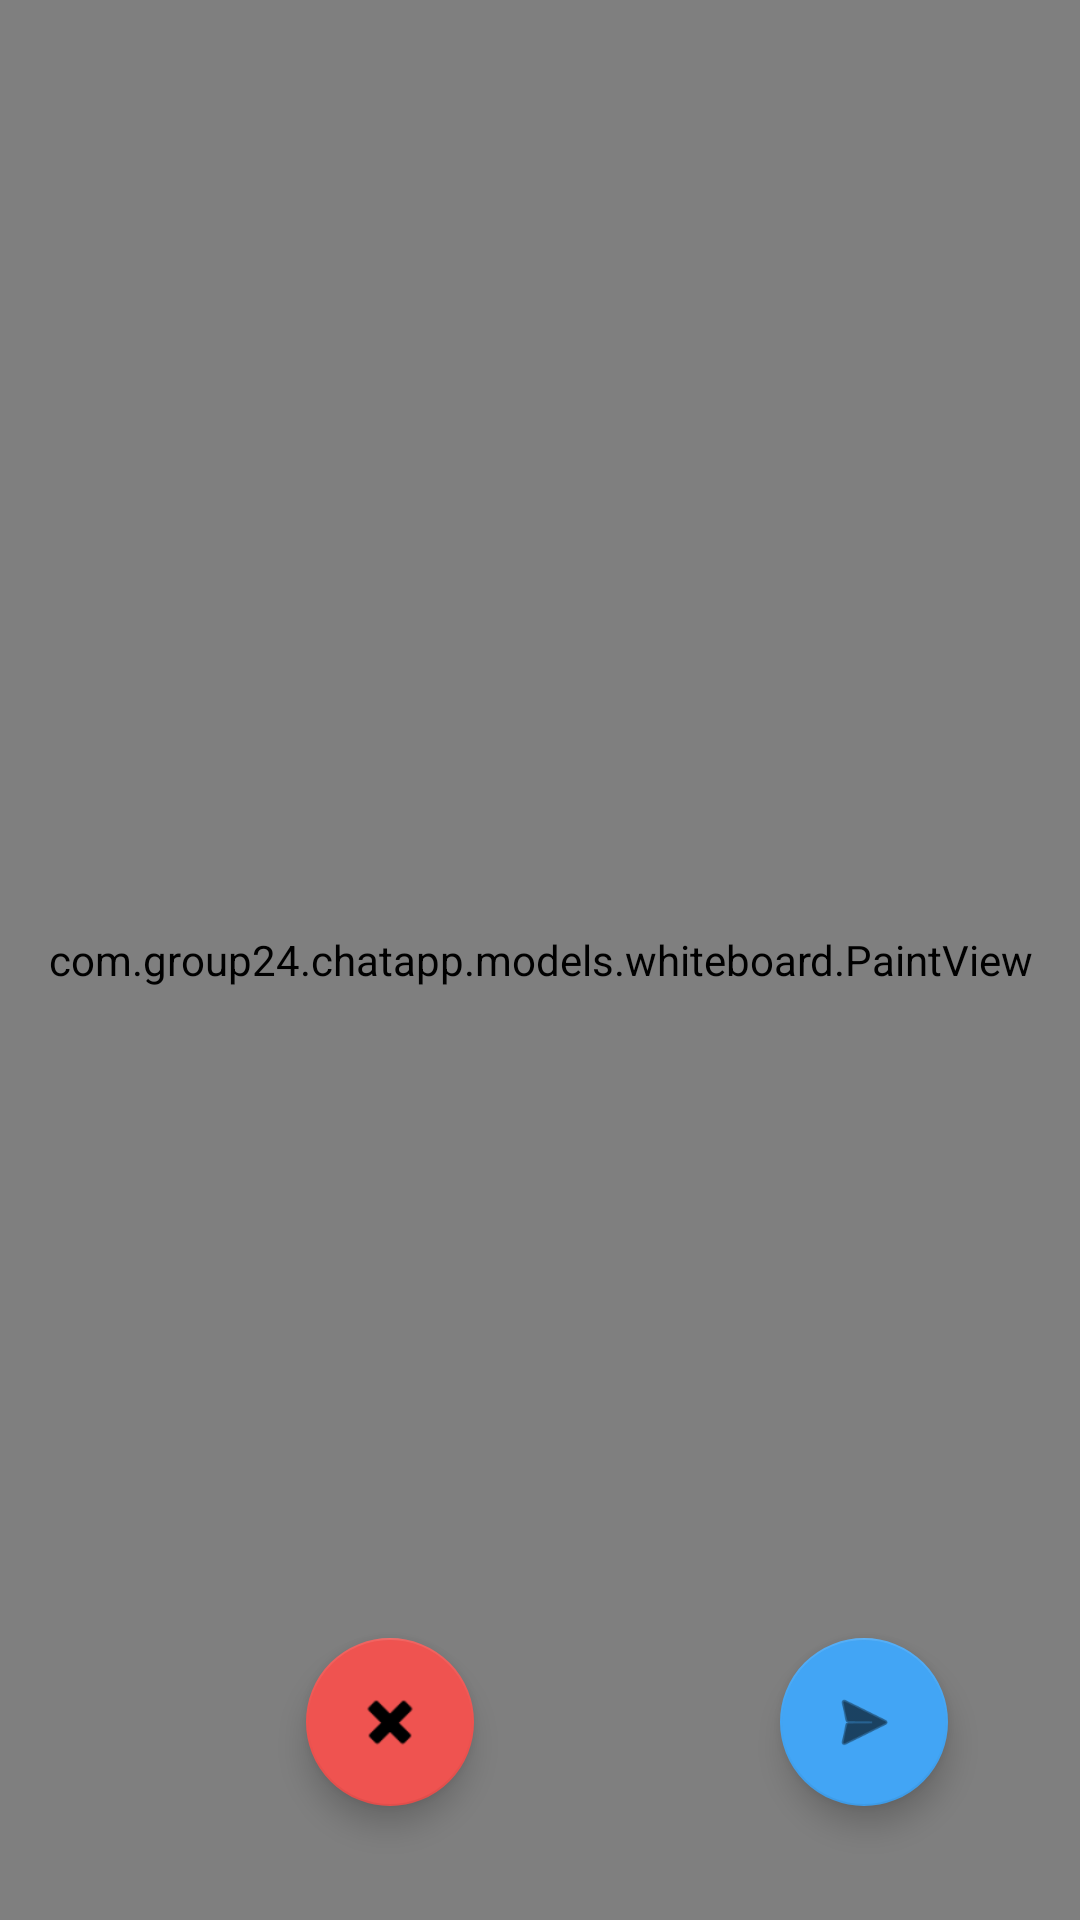

The Android layout XML behind this screen, and the referenced resources:
<!-- AndroidManifest.xml: application theme Theme.ChatApp -->
<!-- res/layout/whiteboard.xml -->
<?xml version="1.0" encoding="utf-8"?>
<RelativeLayout xmlns:android="http://schemas.android.com/apk/res/android"
    xmlns:app="http://schemas.android.com/apk/res-auto"
    xmlns:tools="http://schemas.android.com/tools"
    android:id="@+id/activity_main"
    android:layout_width="match_parent"
    android:layout_height="match_parent"
    tools:context="com.group24.chatapp.util.WhiteBoard">

    <com.group24.chatapp.models.whiteboard.PaintView
        android:id="@+id/paintView"
        android:layout_width="match_parent"
        android:layout_height="match_parent" />

    <com.google.android.material.floatingactionbutton.FloatingActionButton
        android:id="@+id/cancel_button"
        android:layout_width="wrap_content"
        android:layout_height="wrap_content"
        android:layout_alignParentStart="true"
        android:layout_alignParentBottom="true"
        android:layout_marginStart="102dp"
        android:layout_marginBottom="38dp"
        android:clickable="true"
        android:onClick="cancelDraw"
        app:backgroundTint="#EF5350"
        app:srcCompat="@android:drawable/ic_delete"
        android:focusable="true" />

    <com.google.android.material.floatingactionbutton.FloatingActionButton
        android:id="@+id/send_button"
        android:layout_width="wrap_content"
        android:layout_height="wrap_content"
        android:layout_alignParentStart="true"
        android:layout_alignParentBottom="true"
        android:layout_marginStart="260dp"
        android:layout_marginBottom="38dp"
        android:clickable="true"
        android:focusable="true"
        android:onClick="send"
        app:backgroundTint="#42A5F5"
        app:srcCompat="@android:drawable/ic_menu_send" />

</RelativeLayout>
<!-- resources referenced by this layout -->
<resources>
  <style name="Theme.ChatApp" parent="Theme.MaterialComponents.DayNight.DarkActionBar">
          
          <item name="colorPrimary">#00c853</item>
          <item name="colorPrimaryVariant">#009624</item>
          <item name="colorOnPrimary">@color/white</item>
          
          <item name="colorSecondary">@color/teal_200</item>
          <item name="colorSecondaryVariant">@color/teal_700</item>
          <item name="colorOnSecondary">@color/black</item>
          
          <item name="android:statusBarColor" tools:targetApi="l">?attr/colorPrimaryVariant</item>
          
      </style>
  <!-- not gathered from this repository: default colours our renderer supplied (Android Studio template values) -->
  <color name="teal_200">#FF03DAC5</color>
  <color name="teal_700">#FF018786</color>
  <color name="black">#FF000000</color>
  <color name="white">#FFFFFFFF</color>
</resources>
